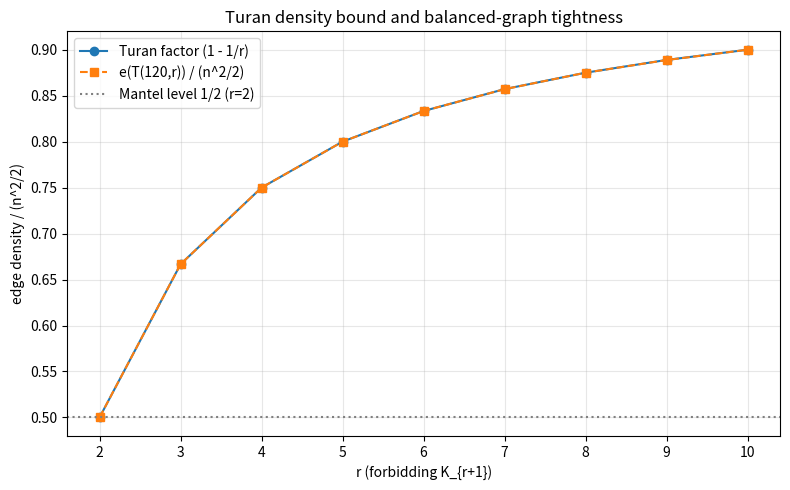

The matplotlib source for this figure:
import matplotlib.pyplot as plt
from math import comb
from typing import List

def turan_graph_edges(n: int, r: int) -> int:
    sizes: List[int] = [n // r + (1 if i < n % r else 0) for i in range(r)]
    return comb(n, 2) - sum(comb(s, 2) for s in sizes)

rs = list(range(2, 11))
density = [1 - 1 / r for r in rs]
n = 120
achieved = [turan_graph_edges(n, r) / (n * n / 2) for r in rs]
plt.figure(figsize=(8, 5))
plt.plot(rs, density, 'o-', label='Turan factor (1 - 1/r)')
plt.plot(rs, achieved, 's--', label=f'e(T({n},r)) / (n^2/2)')
plt.axhline(0.5, color='gray', ls=':', label='Mantel level 1/2 (r=2)')
plt.xlabel('r (forbidding K_{r+1})')
plt.ylabel('edge density / (n^2/2)')
plt.title('Turan density bound and balanced-graph tightness')
plt.legend(); plt.grid(True, alpha=0.3)
plt.tight_layout(); plt.savefig('turan_density.png', dpi=150)
print('saved turan_density.png')
